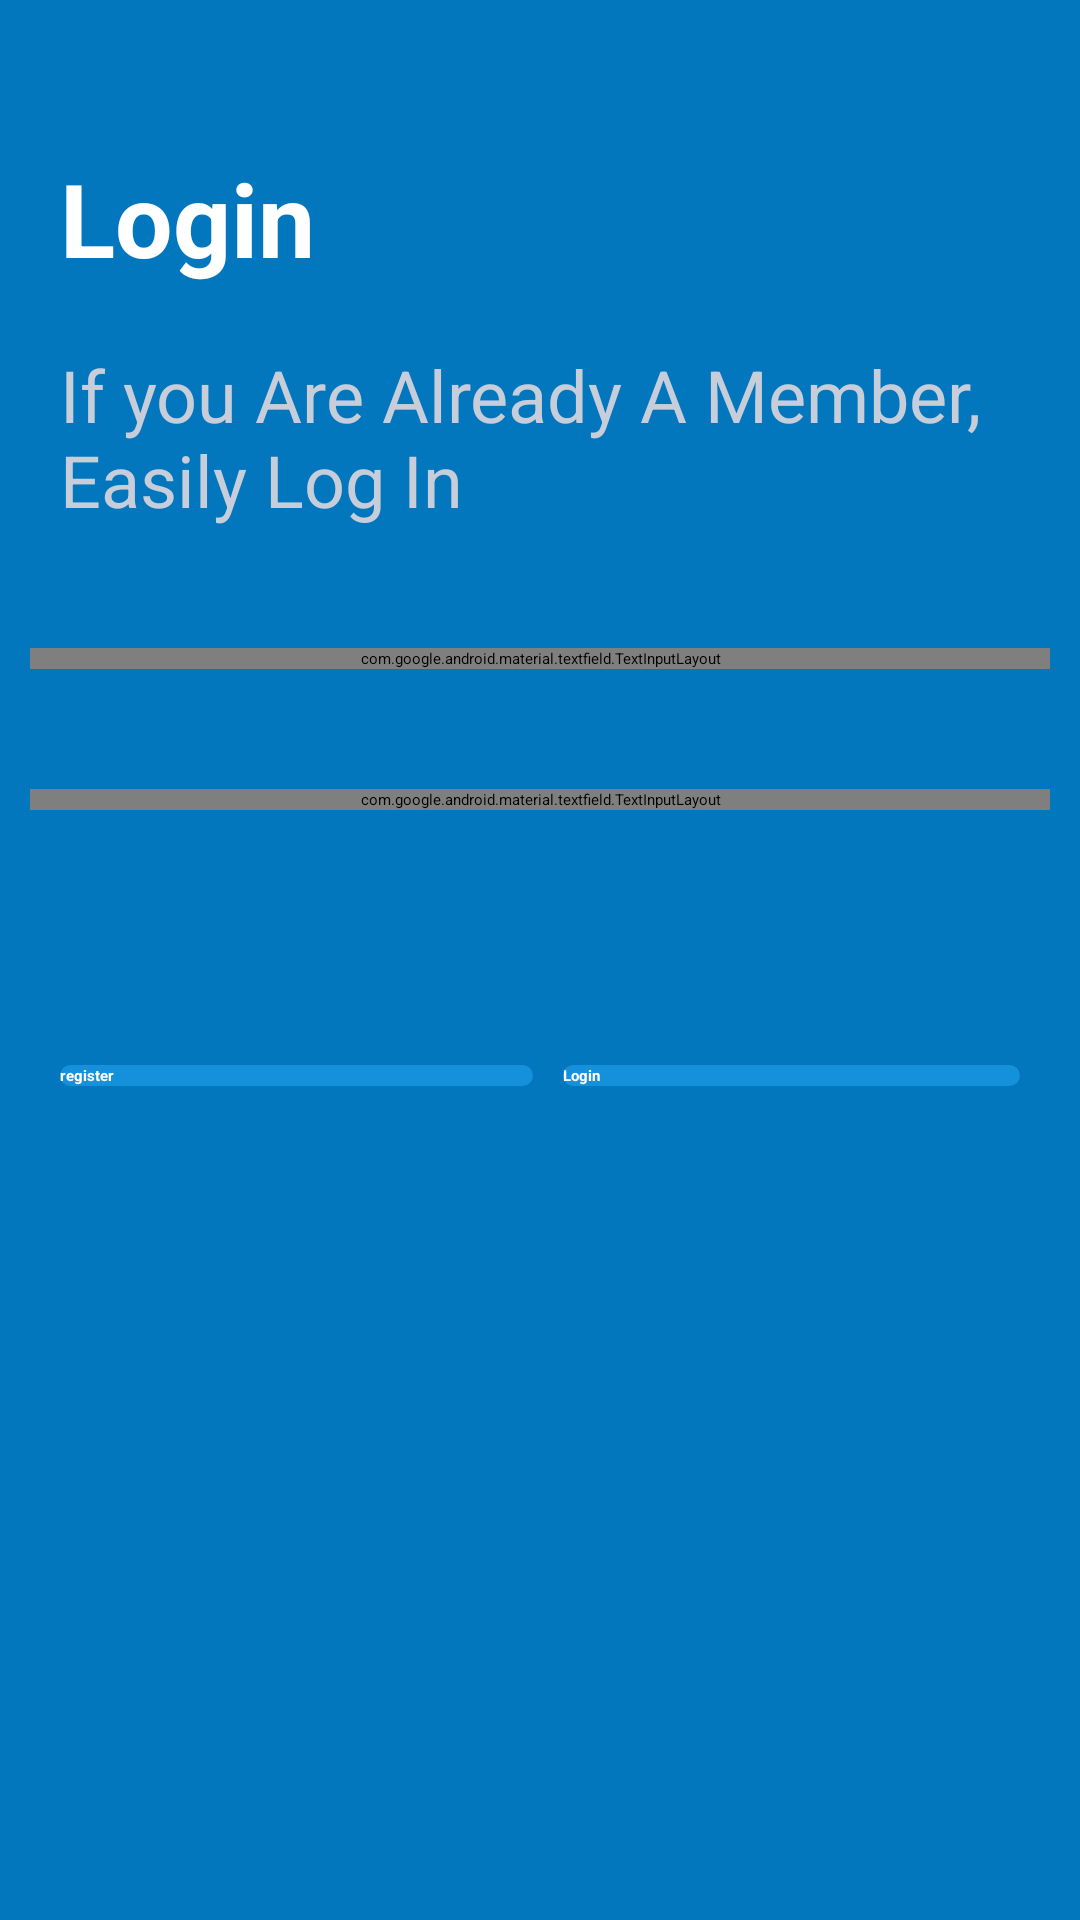

Write the Android layout XML for this screen, with the resource values it uses.
<!-- AndroidManifest.xml: application theme Theme.ShoeStoreApp -->
<!-- res/layout/fragment_login.xml -->
<?xml version="1.0" encoding="utf-8"?>
<layout xmlns:android="http://schemas.android.com/apk/res/android"
    xmlns:app="http://schemas.android.com/apk/res-auto"
    xmlns:tools="http://schemas.android.com/tools">

    <data>

    </data>

    <LinearLayout
        android:layout_width="match_parent"
        android:layout_height="match_parent"
        android:orientation="vertical"
        android:background="@color/loginBackground"

        tools:context=".ui.login.Login">
   <TextView
       android:layout_marginTop="50dp"
       android:layout_width="match_parent"
       android:layout_height="wrap_content"
       android:gravity="left"
       android:paddingLeft="20dp"
       android:textSize="34sp"
       android:textStyle="bold"
       android:shadowDy="2"
       android:shadowDx="2"
       android:shadowColor="#F05F70CA"
       android:text="Login"
       android:textColor="@color/white"/>

        <TextView
            android:id="@+id/textView"
            android:layout_width="match_parent"
            android:layout_height="wrap_content"
            android:layout_marginTop="20dp"
            android:textColor="#C8CDDA"
            android:textSize="24sp"
            android:paddingLeft="20dp"
            android:text="If you Are Already A Member, Easily Log In" />

        <androidx.cardview.widget.CardView
        android:layout_width="match_parent"
        android:layout_height="wrap_content"
        android:layout_marginTop="40dp"
        android:layout_marginRight="10dp"
        android:layout_marginLeft="10dp">
        <com.google.android.material.textfield.TextInputLayout
            android:layout_width="match_parent"
            android:layout_height="wrap_content"
            android:hint="User Name"
            app:endIconMode="clear_text"
            style="@style/Widget.MaterialComponents.TextInputLayout.OutlinedBox"
            app:boxStrokeColor="#0073DD"
            app:hintTextColor="#0073DD"
            android:textColorHint="#0073DD">
            <com.google.android.material.textfield.TextInputEditText
                android:id="@+id/email"
                android:layout_width="match_parent"
                android:layout_height="wrap_content"
                android:textColor="#BE292828" />
        </com.google.android.material.textfield.TextInputLayout>
        </androidx.cardview.widget.CardView>

        <androidx.cardview.widget.CardView
            android:layout_width="match_parent"
            android:layout_height="wrap_content"
            android:layout_marginTop="40dp"
            android:layout_marginLeft="10dp"
            android:layout_marginRight="10dp">
        <com.google.android.material.textfield.TextInputLayout
            android:layout_width="match_parent"
            android:layout_height="wrap_content"
            android:hint="password"
            app:endIconMode="password_toggle"
            style="@style/Widget.MaterialComponents.TextInputLayout.OutlinedBox"
            app:boxStrokeColor="#0073DD"
            app:hintTextColor="#0073DD"
            android:textColorHint="#0073DD">
            <com.google.android.material.textfield.TextInputEditText
                android:id="@+id/password"
                android:layout_width="match_parent"
                android:layout_height="wrap_content"
                android:textColor="#BE3D3D3D" />
        </com.google.android.material.textfield.TextInputLayout>
        </androidx.cardview.widget.CardView>
        <LinearLayout
            android:layout_width="match_parent"
            android:layout_height="wrap_content"
            android:layout_marginTop="80dp"
            android:layout_marginLeft="15dp"
            android:layout_marginRight="15dp"
            android:weightSum="2"
            android:orientation="horizontal">

            <Button
                android:id="@+id/registerBt"
                android:layout_width="wrap_content"
                android:layout_height="match_parent"
                android:layout_margin="5dp"
                android:layout_weight="1"
                android:background="@drawable/background_bt"
                android:text="register"
                android:textColor="@color/white"
                android:textStyle="bold" />
            <Button
                android:id="@+id/loginBt"
                android:layout_width="wrap_content"
                android:layout_weight="1"
                android:text="Login"
                android:textStyle="bold"
                android:layout_margin="5dp"
                android:textColor="@color/white"
                android:background="@drawable/background_bt"
                android:layout_height="match_parent"/>
        </LinearLayout>
    </LinearLayout>
</layout>
<!-- resources referenced by this layout -->
<resources>
  <color name="loginBackground">#0277BD</color>
  <color name="white">#FFFFFFFF</color>
  <!-- drawable background_bt (drawable) -->
  <?xml version="1.0" encoding="utf-8"?>
  <selector xmlns:android="http://schemas.android.com/apk/res/android">
      <item android:state_pressed="false">
          <shape android:shape="rectangle">
              <corners android:radius="10dp"/>
              <solid android:color="#1590DA"/>
          </shape>
      </item>
      <item android:state_pressed="true">
          <shape android:shape="rectangle">
              <corners android:radius="10dp"/>
              <solid android:color="#41AAEA"/>
          </shape>
      </item>
  </selector>
  <style name="Theme.ShoeStoreApp" parent="Theme.MaterialComponents.DayNight.NoActionBar.Bridge">
          
          <item name="colorPrimaryDark">@color/loginBackground</item>
          <item name="android:navigationBarColor">@color/loginBackground</item>
  
  
      </style>
</resources>
